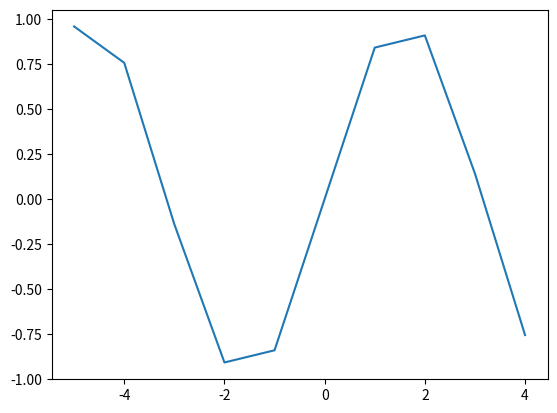

Recreate this plot in Python.
#sin.py

import matplotlib.pyplot as plot
import math

def f(x):
    return math.sin(x)


xs = range(-5, 5)
ys = []
for x in xs:
    ys.append(f(x))

plot.plot(xs, ys)
plot.show()
